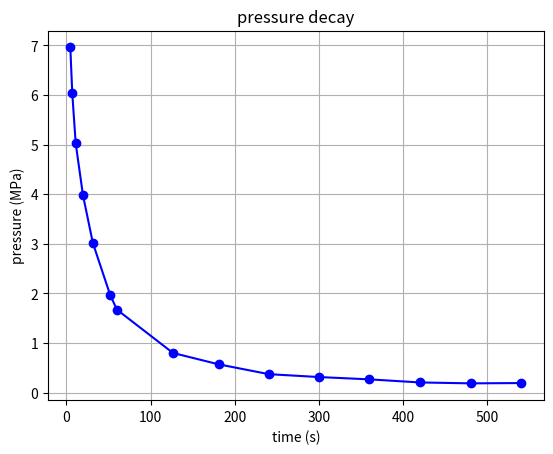

Generate this figure with matplotlib:
import matplotlib.pyplot as plt

import math 
import matplotlib as mpl
import numpy as np #library to import csv data
import matplotlib.pyplot as plt #library for visualization
import pylab
import pandas as p

x = [4.641600620065502, 6.9447248547013745, 11.036026109620893, 19.65348111717005, 31.433822562364572, 51.99488597937674, 59.999938624738206, 126.59263251357416, 180.85034548427126, 240.72347405024703, 300.24071377675887, 359.30216327339406, 419.9177922207732, 480.18421346432956, 540.4173868517822]
y = [6.958210124842843, 6.031463858786317, 5.02383157221788, 3.981530005686937, 3.0160615887501088, 1.9696614869122655, 1.674160344090555, 0.8018303913555436, 0.5726877379151813, 0.3741402251739176, 0.31625529489929555, 0.2704082482397512, 0.20784678408930704, 0.18928702484697935, 0.19546735586532102]


plt.plot(x, y, marker='o', linestyle='-', color='b')
plt.xlabel('time (s)')
plt.ylabel('pressure (MPa)')
plt.title('pressure decay')
plt.grid(True)
plt.show()
plt.savefig('K4_rod_pressure_decay')